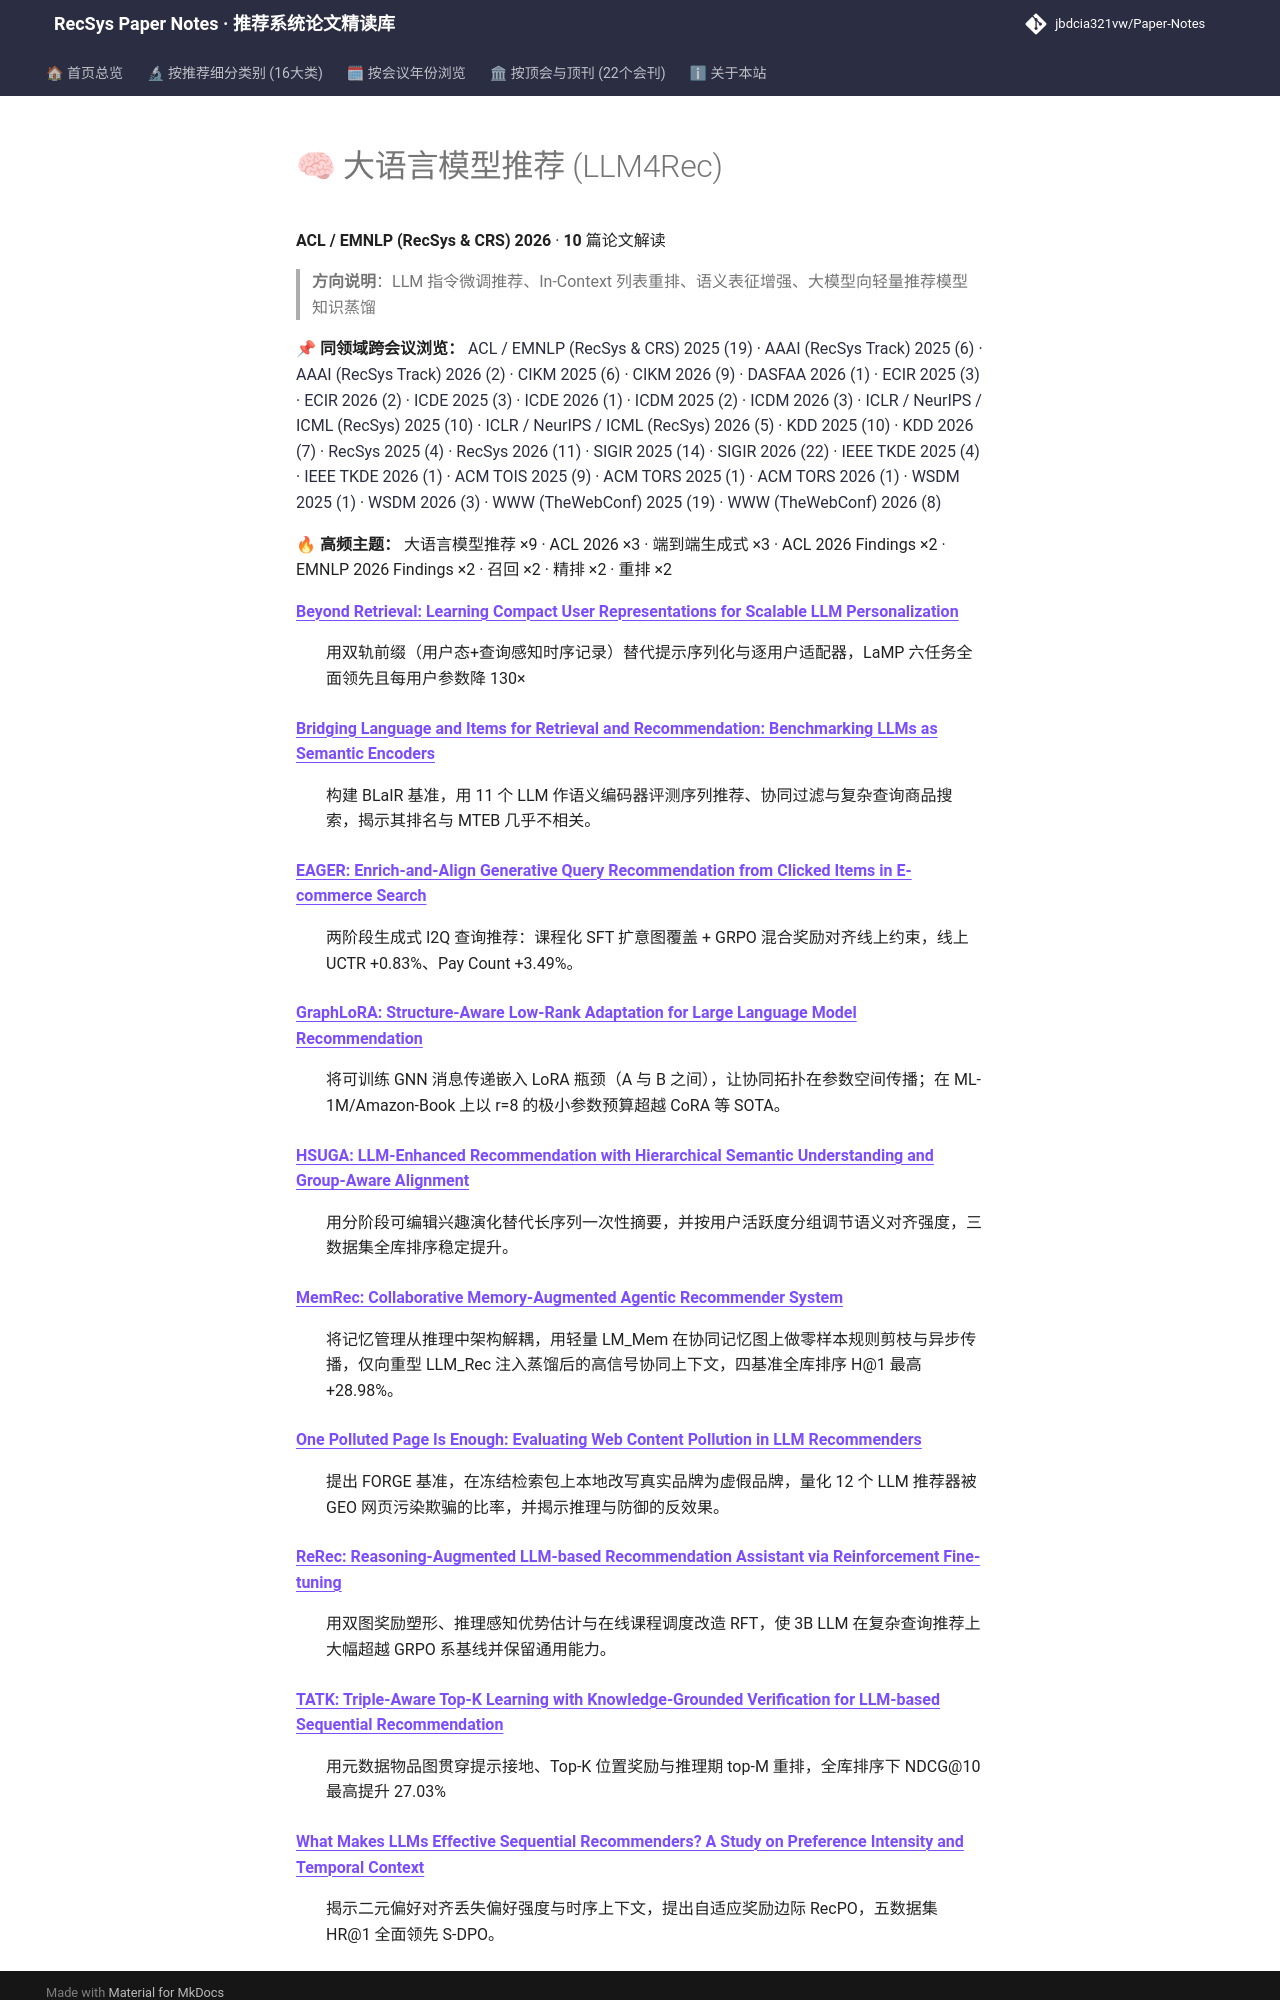

repository: jbdcia321vw/Paper-Notes · page: venues/ACL_EMNLP/2026/llm_rec/index.html · generator: mkdocs

# 🧠 大语言模型推荐 (LLM4Rec)

**ACL / EMNLP (RecSys & CRS) 2026** · **10** 篇论文解读

> **方向说明**：LLM 指令微调推荐、In-Context 列表重排、语义表征增强、大模型向轻量推荐模型知识蒸馏

📌 **同领域跨会议浏览：** [ACL / EMNLP (RecSys & CRS) 2025 (19)](../../2025/llm_rec/) · [AAAI (RecSys Track) 2025 (6)](../../../AAAI/2025/llm_rec/) · [AAAI (RecSys Track) 2026 (2)](../../../AAAI/2026/llm_rec/) · [CIKM 2025 (6)](../../../CIKM/2025/llm_rec/) · [CIKM 2026 (9)](../../../CIKM/2026/llm_rec/) · [DASFAA 2026 (1)](../../../DASFAA/2026/llm_rec/) · [ECIR 2025 (3)](../../../ECIR/2025/llm_rec/) · [ECIR 2026 (2)](../../../ECIR/2026/llm_rec/) · [ICDE 2025 (3)](../../../ICDE/2025/llm_rec/) · [ICDE 2026 (1)](../../../ICDE/2026/llm_rec/) · [ICDM 2025 (2)](../../../ICDM/2025/llm_rec/) · [ICDM 2026 (3)](../../../ICDM/2026/llm_rec/) · [ICLR / NeurIPS / ICML (RecSys) 2025 (10)](../../../ICLR_NeurIPS_ICML/2025/llm_rec/) · [ICLR / NeurIPS / ICML (RecSys) 2026 (5)](../../../ICLR_NeurIPS_ICML/2026/llm_rec/) · [KDD 2025 (10)](../../../KDD/2025/llm_rec/) · [KDD 2026 (7)](../../../KDD/2026/llm_rec/) · [RecSys 2025 (4)](../../../RecSys/2025/llm_rec/) · [RecSys 2026 (11)](../../../RecSys/2026/llm_rec/) · [SIGIR 2025 (14)](../../../SIGIR/2025/llm_rec/) · [SIGIR 2026 (22)](../../../SIGIR/2026/llm_rec/) · [IEEE TKDE 2025 (4)](../../../TKDE/2025/llm_rec/) · [IEEE TKDE 2026 (1)](../../../TKDE/2026/llm_rec/) · [ACM TOIS 2025 (9)](../../../TOIS/2025/llm_rec/) · [ACM TORS 2025 (1)](../../../TORS/2025/llm_rec/) · [ACM TORS 2026 (1)](../../../TORS/2026/llm_rec/) · [WSDM 2025 (1)](../../../WSDM/2025/llm_rec/) · [WSDM 2026 (3)](../../../WSDM/2026/llm_rec/) · [WWW (TheWebConf) 2025 (19)](../../../WWW/2025/llm_rec/) · [WWW (TheWebConf) 2026 (8)](../../../WWW/2026/llm_rec/)

🔥 **高频主题：** 大语言模型推荐 ×9 · ACL 2026 ×3 · 端到端生成式 ×3 · ACL 2026 Findings ×2 · EMNLP 2026 Findings ×2 · 召回 ×2 · 精排 ×2 · 重排 ×2
